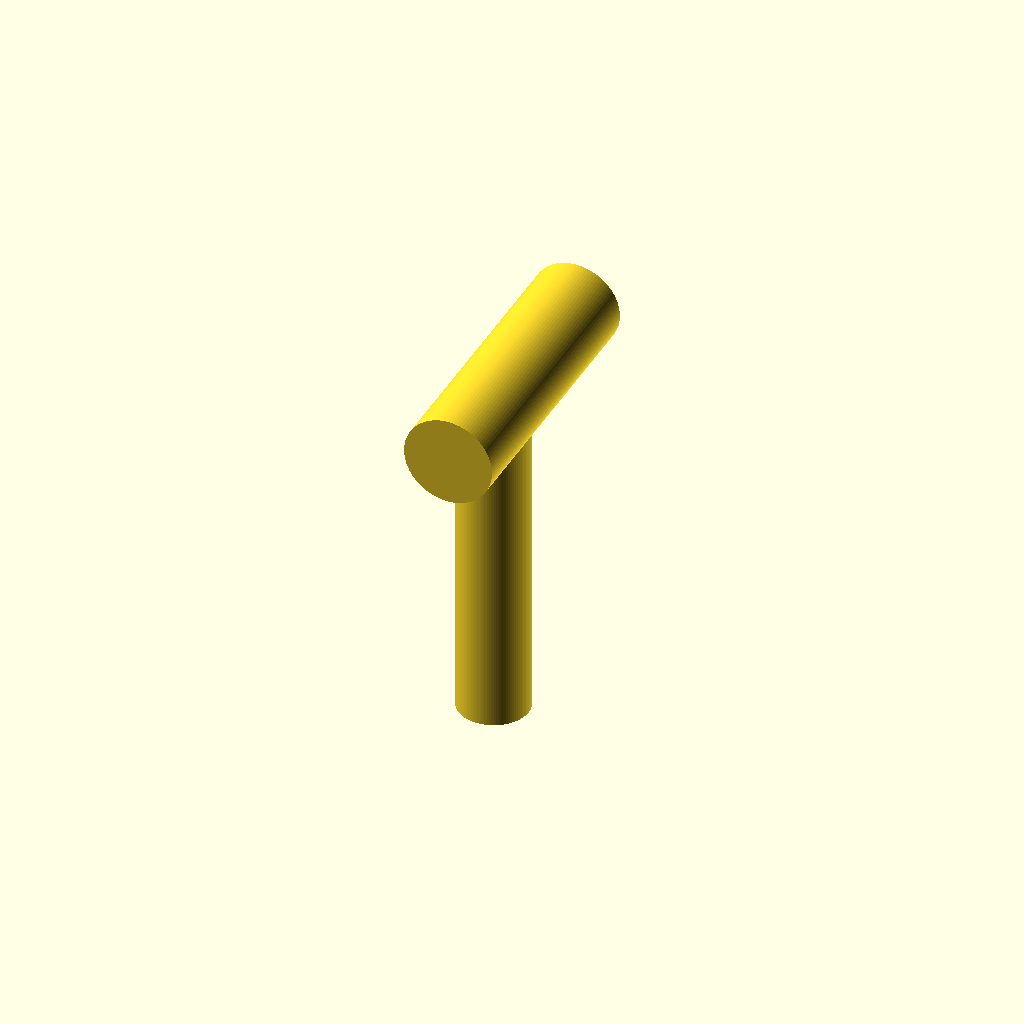
Cell 1: the model at its default parameters.
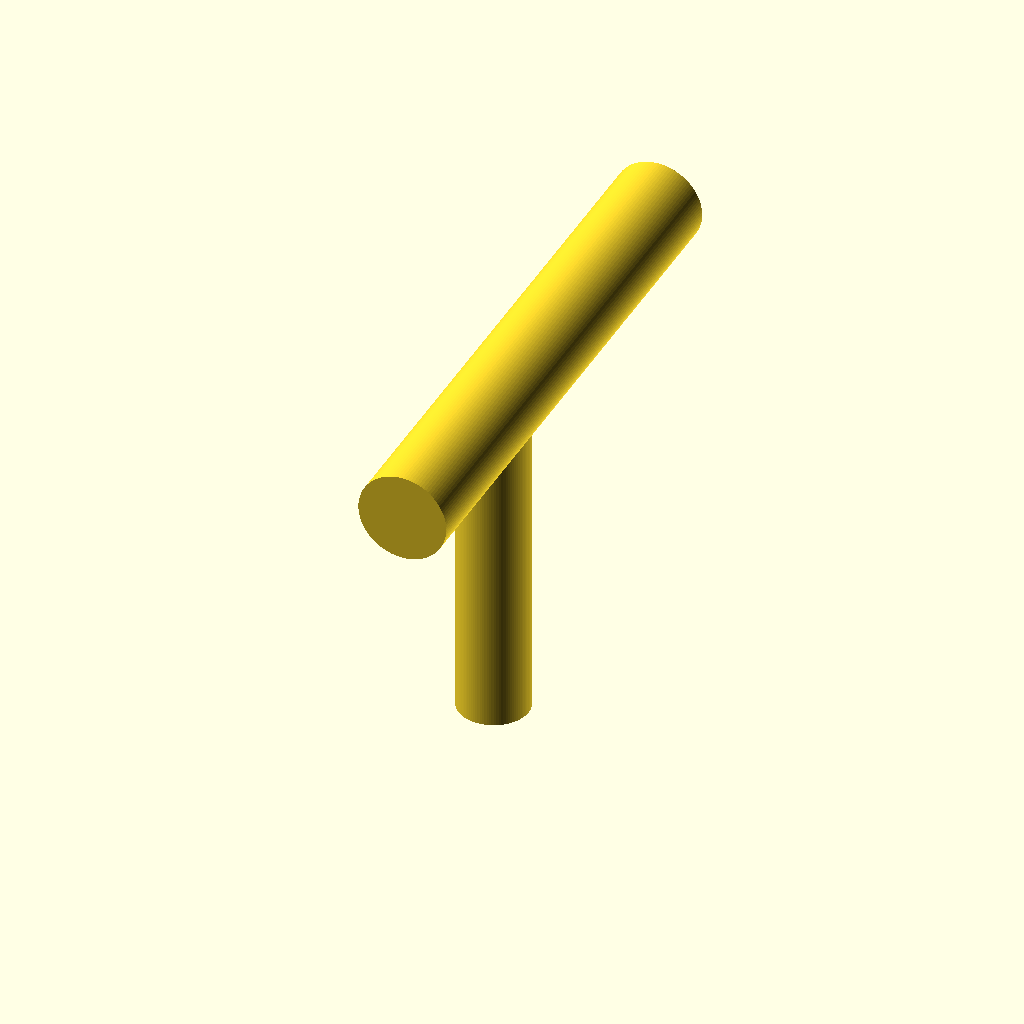
Cell 2: the same model with width = 250.
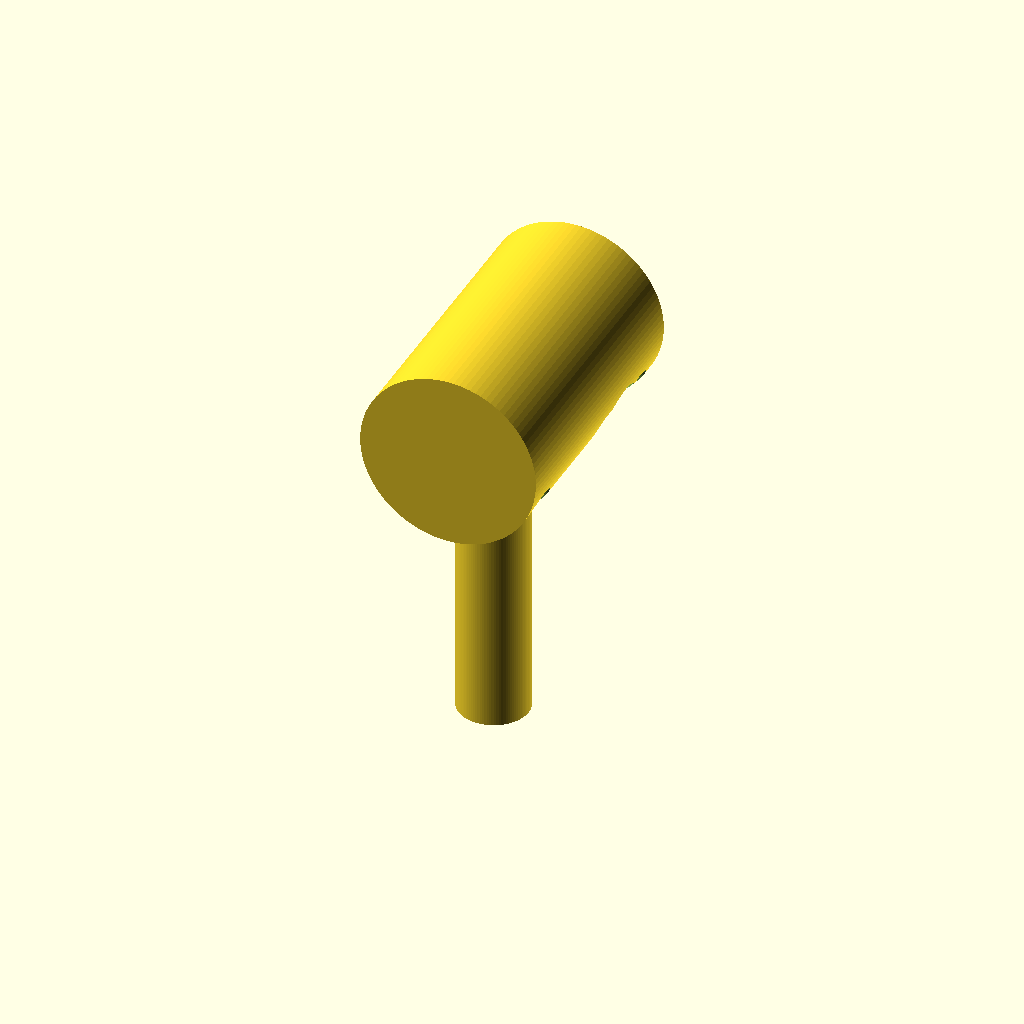
Cell 3 — diameter set to 40, the other parameters unchanged.
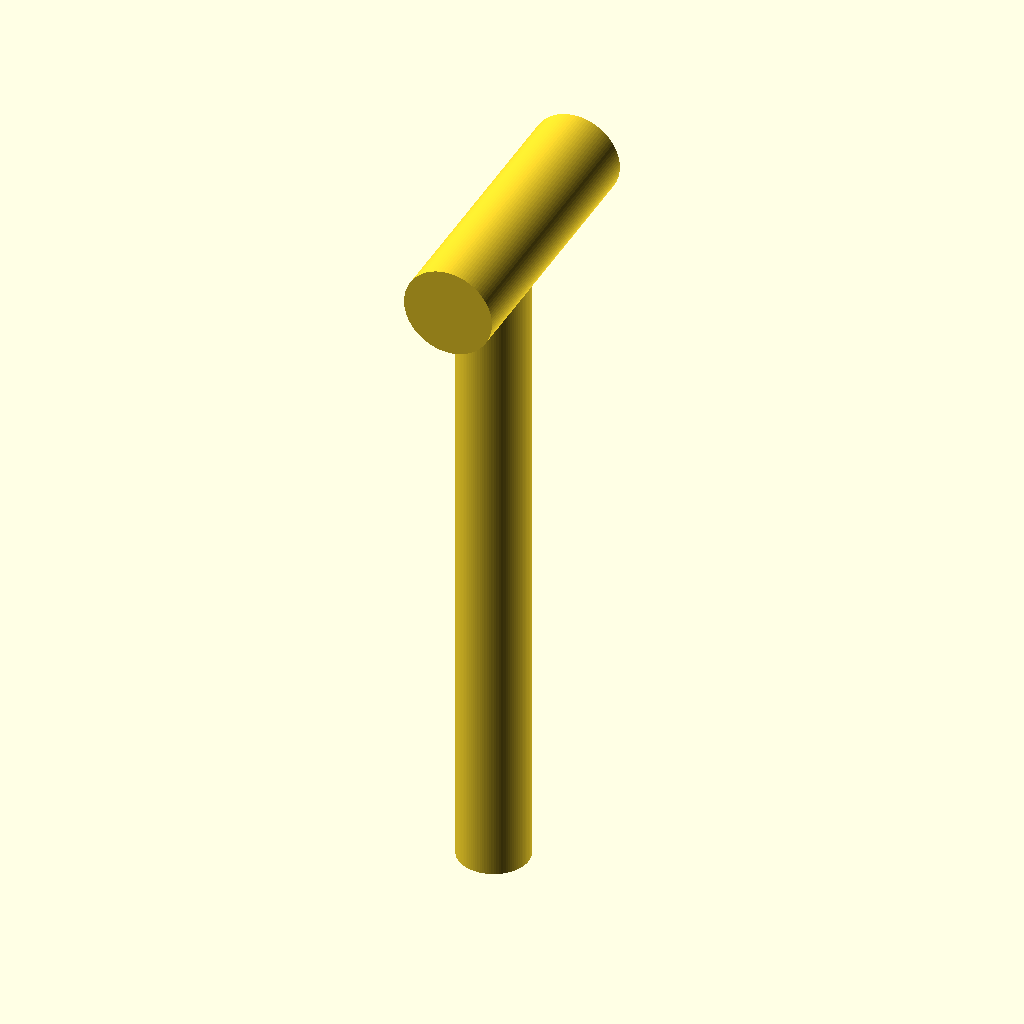
Cell 4 — height set to 300, the other parameters unchanged.
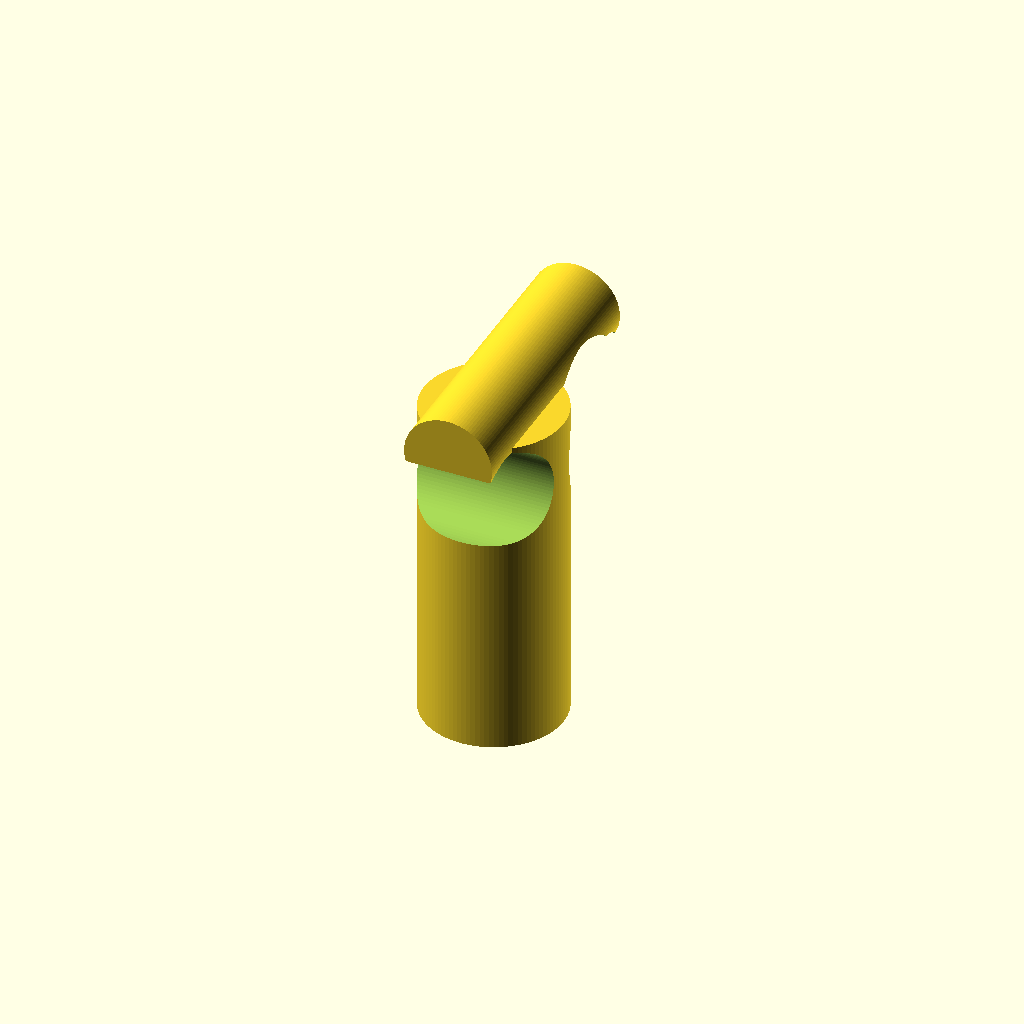
Cell 5: the same model with hole = 15.875.
All cells are drawn from one camera (rotation 55°, 0°, 25°, orthographic, colour scheme Cornfield), so only the parameter changes between them.
Source of the model, inputs/thingiverse/files/thing-3142476/files/Customizable.scad:
/*
    Textbox
    variable_name = value;
    Dropdown box
    Numbers
    variable_name = value; // [0,1,2,3,4]
    Text
    variable_name = value; // [yes,no]
    Labeled value
    variable_name = value; // [10:S,20:M,30:L]
    Slider or range
    max only (min is zero)
    variable_name = value; // [40]
    min and max
    variable_name = value; // [1:10]
    min, step, max
    variable_name = value; // [1:0.5:10]
*/

//width of shifter  
width=125;
//diameter of shifter  
diameter=20;
//height of shifter  
height=150;
//shifter thread size  [3/8"=9.525   7/16"=11.1125  1/2"=12.7    9/16"=14.2875 ] 
hole=7.9375;



difference(){
    union(){
        
     translate([0,width/7,height/2]){
           rotate(a=90, v=[1,0,0] , $fn=100){
           cylinder(width,diameter,diameter, center=true);}
           } 
           
           translate([0,0,0]){
           rotate(a=90, v=[0,0,1] , $fn=100){
           cylinder(height,2*hole,2*hole, center=true);}
           } 
           
   
       }         
    
    union(){ 
        
          translate([0,0,-height/2]){
           rotate(a=90, v=[0,0,1] , $fn=100){
           cylinder(height,hole,hole,       center=true);}
           } 
           
           translate([0,width/4,height/3]){
           rotate(a=90, v=[0,1,0] , $fn=100){
           cylinder(height,1.5*hole,1.5*hole, center=true);}
           } 
            
           translate([0,width/2,height/3]){
           rotate(a=90, v=[0,1,0] , $fn=100){
           cylinder(height,1.5*hole,1.5*hole, center=true);}
           } 
           
           translate([0,width/2.75,height/3]){
           rotate(a=90, v=[0,1,0] , $fn=100){
           cylinder(height,2*hole,2*hole, center=true);}
           } 
           
           translate([0,-width/4,height/3]){
           rotate(a=90, v=[0,1,0] , $fn=100){
           cylinder(height,1.5*hole,1.5*hole, center=true);}
           } 
    }
  }
   
Customizer parameters (derived from the source; name, type, default, range or options):
width: number, default 125
diameter: number, default 20
height: number, default 150
hole: number, default 7.9375
